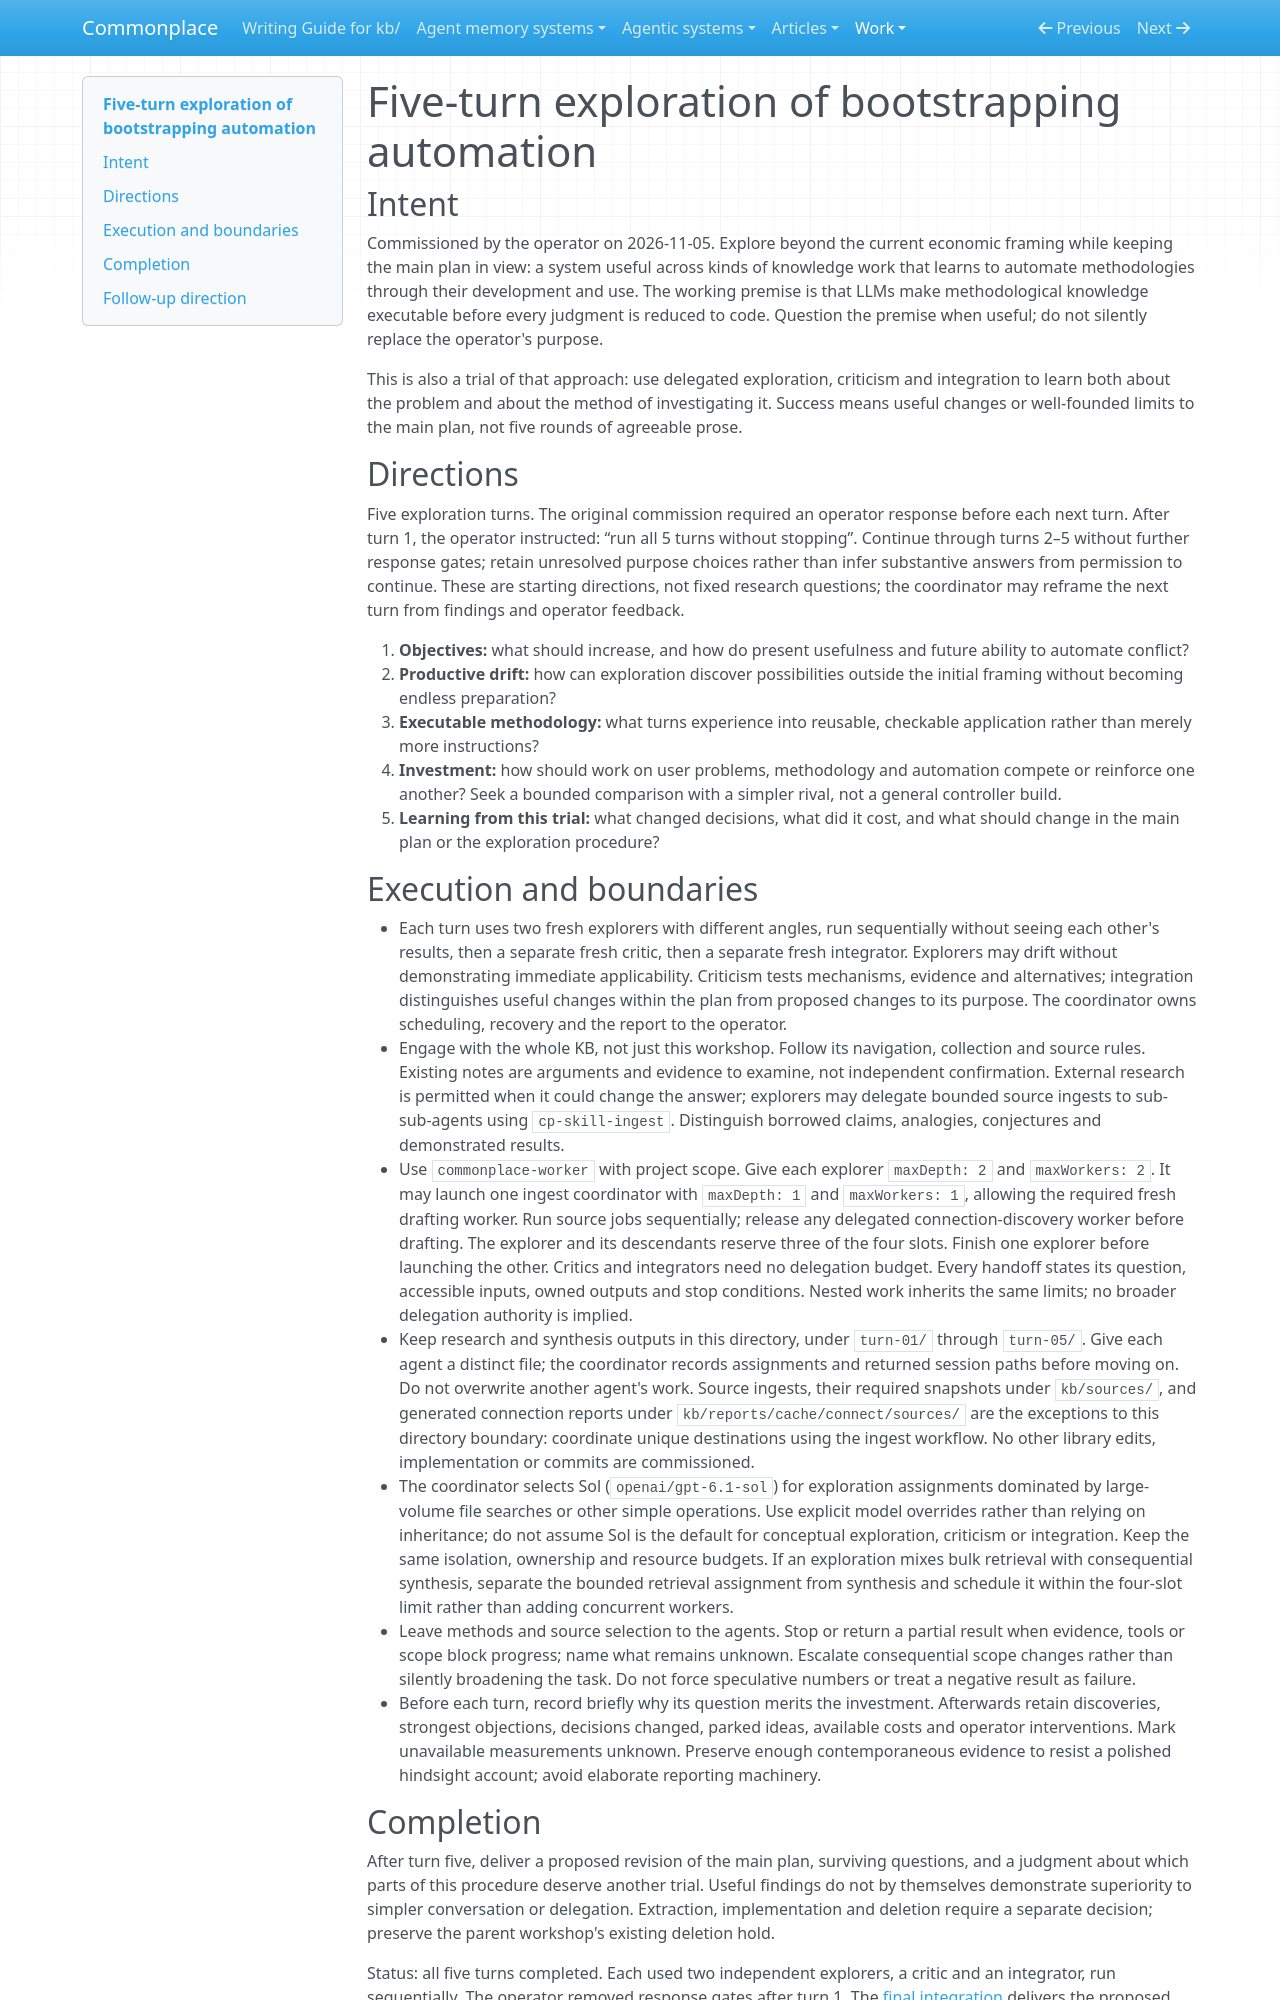

repository: zby/commonplace · page: work/open-ended-work-economics/bootstrap-exploration/index.html · generator: mkdocs

# Five-turn exploration of bootstrapping automation

## Intent

Commissioned by the operator on 2026-11-05. Explore beyond the current economic framing while keeping the main plan in view: a system useful across kinds of knowledge work that learns to automate methodologies through their development and use. The working premise is that LLMs make methodological knowledge executable before every judgment is reduced to code. Question the premise when useful; do not silently replace the operator's purpose.

This is also a trial of that approach: use delegated exploration, criticism and integration to learn both about the problem and about the method of investigating it. Success means useful changes or well-founded limits to the main plan, not five rounds of agreeable prose.

## Directions

Five exploration turns. The original commission required an operator response before each next turn. After turn 1, the operator instructed: “run all 5 turns without stopping”. Continue through turns 2–5 without further response gates; retain unresolved purpose choices rather than infer substantive answers from permission to continue. These are starting directions, not fixed research questions; the coordinator may reframe the next turn from findings and operator feedback.

1. **Objectives:** what should increase, and how do present usefulness and future ability to automate conflict?
2. **Productive drift:** how can exploration discover possibilities outside the initial framing without becoming endless preparation?
3. **Executable methodology:** what turns experience into reusable, checkable application rather than merely more instructions?
4. **Investment:** how should work on user problems, methodology and automation compete or reinforce one another? Seek a bounded comparison with a simpler rival, not a general controller build.
5. **Learning from this trial:** what changed decisions, what did it cost, and what should change in the main plan or the exploration procedure?

## Execution and boundaries

- Each turn uses two fresh explorers with different angles, run sequentially without seeing each other's results, then a separate fresh critic, then a separate fresh integrator. Explorers may drift without demonstrating immediate applicability. Criticism tests mechanisms, evidence and alternatives; integration distinguishes useful changes within the plan from proposed changes to its purpose. The coordinator owns scheduling, recovery and the report to the operator.
- Engage with the whole KB, not just this workshop. Follow its navigation, collection and source rules. Existing notes are arguments and evidence to examine, not independent confirmation. External research is permitted when it could change the answer; explorers may delegate bounded source ingests to sub-sub-agents using `cp-skill-ingest`. Distinguish borrowed claims, analogies, conjectures and demonstrated results.
- Use `commonplace-worker` with project scope. Give each explorer `maxDepth: 2` and `maxWorkers: 2`. It may launch one ingest coordinator with `maxDepth: 1` and `maxWorkers: 1`, allowing the required fresh drafting worker. Run source jobs sequentially; release any delegated connection-discovery worker before drafting. The explorer and its descendants reserve three of the four slots. Finish one explorer before launching the other. Critics and integrators need no delegation budget. Every handoff states its question, accessible inputs, owned outputs and stop conditions. Nested work inherits the same limits; no broader delegation authority is implied.
- Keep research and synthesis outputs in this directory, under `turn-01/` through `turn-05/`. Give each agent a distinct file; the coordinator records assignments and returned session paths before moving on. Do not overwrite another agent's work. Source ingests, their required snapshots under `kb/sources/`, and generated connection reports under `kb/reports/cache/connect/sources/` are the exceptions to this directory boundary: coordinate unique destinations using the ingest workflow. No other library edits, implementation or commits are commissioned.
- The coordinator selects Sol (`openai/gpt-6.1-sol`) for exploration assignments dominated by large-volume file searches or other simple operations. Use explicit model overrides rather than relying on inheritance; do not assume Sol is the default for conceptual exploration, criticism or integration. Keep the same isolation, ownership and resource budgets. If an exploration mixes bulk retrieval with consequential synthesis, separate the bounded retrieval assignment from synthesis and schedule it within the four-slot limit rather than adding concurrent workers.
- Leave methods and source selection to the agents. Stop or return a partial result when evidence, tools or scope block progress; name what remains unknown. Escalate consequential scope changes rather than silently broadening the task. Do not force speculative numbers or treat a negative result as failure.
- Before each turn, record briefly why its question merits the investment. Afterwards retain discoveries, strongest objections, decisions changed, parked ideas, available costs and operator interventions. Mark unavailable measurements unknown. Preserve enough contemporaneous evidence to resist a polished hindsight account; avoid elaborate reporting machinery.
